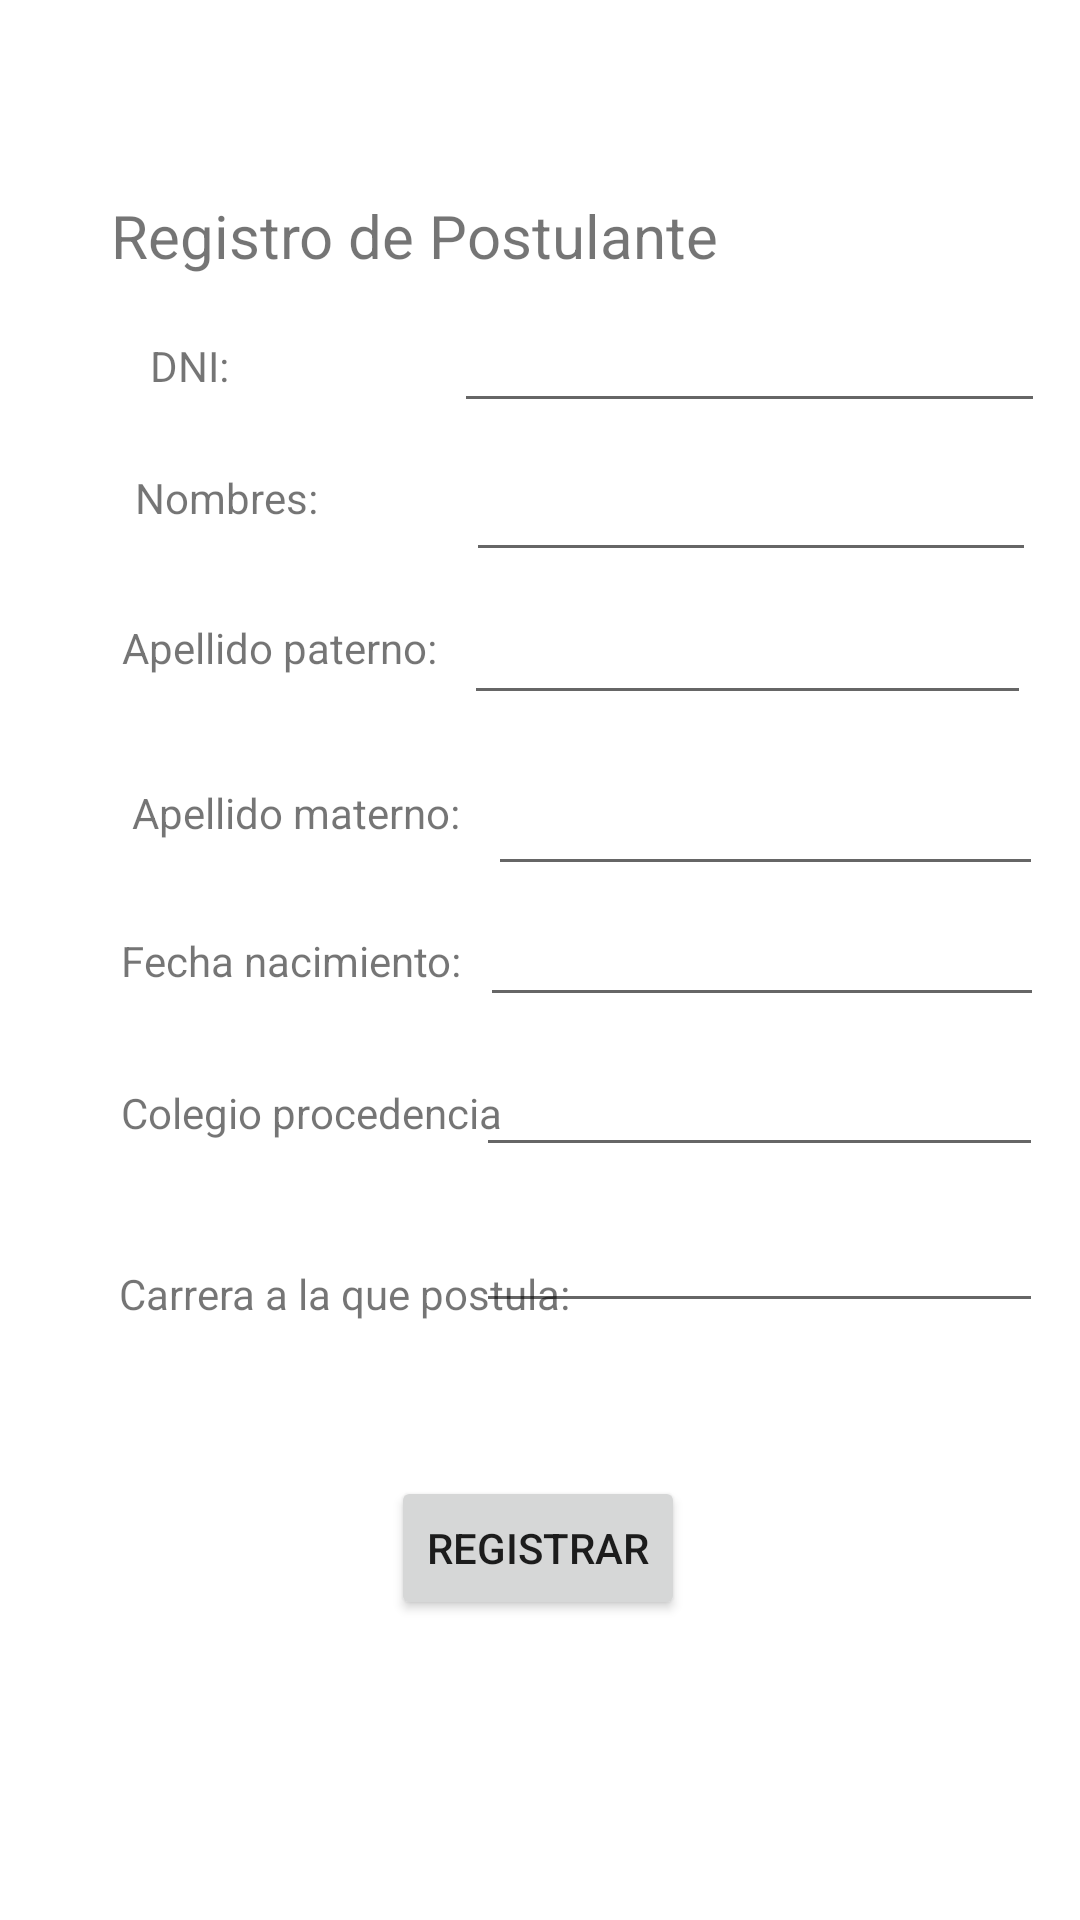

Reconstruct the res/layout file that produces this screen, plus the resources it refers to.
<!-- AndroidManifest.xml: application theme Theme.MyApplication_Lab03 -->
<!-- res/layout/activity_postulante_registro.xml -->
<?xml version="1.0" encoding="utf-8"?>
<androidx.constraintlayout.widget.ConstraintLayout xmlns:android="http://schemas.android.com/apk/res/android"
    xmlns:app="http://schemas.android.com/apk/res-auto"
    xmlns:tools="http://schemas.android.com/tools"
    android:layout_width="match_parent"
    android:layout_height="match_parent"
    tools:context=".Activity_PostulanteRegistro">

    <TextView
        android:id="@+id/textView"
        android:layout_width="wrap_content"
        android:layout_height="wrap_content"
        android:text="Registro de Postulante"
        android:textSize="20sp"
        app:layout_constraintBottom_toBottomOf="parent"
        app:layout_constraintEnd_toEndOf="parent"
        app:layout_constraintHorizontal_bias="0.235"
        app:layout_constraintStart_toStartOf="parent"
        app:layout_constraintTop_toTopOf="parent"
        app:layout_constraintVertical_bias="0.106" />

    <TextView
        android:id="@+id/textView8"
        android:layout_width="wrap_content"
        android:layout_height="wrap_content"
        android:text="Carrera a la que postula:"
        app:layout_constraintBottom_toBottomOf="parent"
        app:layout_constraintEnd_toEndOf="parent"
        app:layout_constraintHorizontal_bias="0.189"
        app:layout_constraintStart_toStartOf="parent"
        app:layout_constraintTop_toTopOf="parent"
        app:layout_constraintVertical_bias="0.679" />

    <TextView
        android:id="@+id/textView4"
        android:layout_width="wrap_content"
        android:layout_height="wrap_content"
        android:text="Apellido paterno:"
        app:layout_constraintBottom_toBottomOf="parent"
        app:layout_constraintEnd_toEndOf="parent"
        app:layout_constraintHorizontal_bias="0.16"
        app:layout_constraintStart_toStartOf="parent"
        app:layout_constraintTop_toTopOf="parent"
        app:layout_constraintVertical_bias="0.332" />

    <TextView
        android:id="@+id/textView7"
        android:layout_width="wrap_content"
        android:layout_height="wrap_content"
        android:text="Apellido materno:"
        app:layout_constraintBottom_toBottomOf="parent"
        app:layout_constraintEnd_toEndOf="parent"
        app:layout_constraintHorizontal_bias="0.176"
        app:layout_constraintStart_toStartOf="parent"
        app:layout_constraintTop_toTopOf="parent"
        app:layout_constraintVertical_bias="0.421" />

    <TextView
        android:id="@+id/textView5"
        android:layout_width="wrap_content"
        android:layout_height="wrap_content"
        android:text="Fecha nacimiento:"
        app:layout_constraintBottom_toBottomOf="parent"
        app:layout_constraintEnd_toEndOf="parent"
        app:layout_constraintHorizontal_bias="0.164"
        app:layout_constraintStart_toStartOf="parent"
        app:layout_constraintTop_toTopOf="parent" />

    <TextView
        android:id="@+id/textView6"
        android:layout_width="wrap_content"
        android:layout_height="wrap_content"
        android:text="Colegio procedencia"
        app:layout_constraintBottom_toBottomOf="parent"
        app:layout_constraintEnd_toEndOf="parent"
        app:layout_constraintHorizontal_bias="0.173"
        app:layout_constraintStart_toStartOf="parent"
        app:layout_constraintTop_toTopOf="parent"
        app:layout_constraintVertical_bias="0.582" />

    <TextView
        android:id="@+id/textView3"
        android:layout_width="wrap_content"
        android:layout_height="wrap_content"
        android:text="Nombres:"
        app:layout_constraintBottom_toBottomOf="parent"
        app:layout_constraintEnd_toEndOf="parent"
        app:layout_constraintHorizontal_bias="0.151"
        app:layout_constraintStart_toStartOf="parent"
        app:layout_constraintTop_toTopOf="parent"
        app:layout_constraintVertical_bias="0.252" />

    <Button
        android:id="@+id/button6"
        android:layout_width="wrap_content"
        android:layout_height="wrap_content"
        android:onClick="Registrar"
        android:text="Registrar"
        app:layout_constraintBottom_toBottomOf="parent"
        app:layout_constraintEnd_toEndOf="parent"
        app:layout_constraintHorizontal_bias="0.498"
        app:layout_constraintStart_toStartOf="parent"
        app:layout_constraintTop_toTopOf="parent"
        app:layout_constraintVertical_bias="0.831" />

    <EditText
        android:id="@+id/txtApeMat"
        android:layout_width="185dp"
        android:layout_height="45dp"
        android:ems="10"
        android:inputType="textPersonName"
        app:layout_constraintBottom_toBottomOf="parent"
        app:layout_constraintEnd_toEndOf="parent"
        app:layout_constraintHorizontal_bias="0.929"
        app:layout_constraintStart_toStartOf="parent"
        app:layout_constraintTop_toTopOf="parent"
        app:layout_constraintVertical_bias="0.421" />

    <EditText
        android:id="@+id/txtFecNac"
        android:layout_width="188dp"
        android:layout_height="38dp"
        android:ems="10"
        android:inputType="textPersonName"
        app:layout_constraintBottom_toBottomOf="parent"
        app:layout_constraintEnd_toEndOf="parent"
        app:layout_constraintHorizontal_bias="0.93"
        app:layout_constraintStart_toStartOf="parent"
        app:layout_constraintTop_toTopOf="parent" />

    <EditText
        android:id="@+id/txtColPro"
        android:layout_width="189dp"
        android:layout_height="47dp"
        android:ems="10"
        android:inputType="textPersonName"
        app:layout_constraintBottom_toBottomOf="parent"
        app:layout_constraintEnd_toEndOf="parent"
        app:layout_constraintHorizontal_bias="0.927"
        app:layout_constraintStart_toStartOf="parent"
        app:layout_constraintTop_toTopOf="parent"
        app:layout_constraintVertical_bias="0.577" />

    <EditText
        android:id="@+id/txtCarPos"
        android:layout_width="189dp"
        android:layout_height="41dp"
        android:ems="10"
        android:inputType="textPersonName"
        app:layout_constraintBottom_toBottomOf="parent"
        app:layout_constraintEnd_toEndOf="parent"
        app:layout_constraintHorizontal_bias="0.927"
        app:layout_constraintStart_toStartOf="parent"
        app:layout_constraintTop_toTopOf="parent"
        app:layout_constraintVertical_bias="0.668" />

    <EditText
        android:id="@+id/txtApePat"
        android:layout_width="189dp"
        android:layout_height="44dp"
        android:ems="10"
        android:inputType="textPersonName"
        app:layout_constraintBottom_toBottomOf="parent"
        app:layout_constraintEnd_toEndOf="parent"
        app:layout_constraintHorizontal_bias="0.905"
        app:layout_constraintStart_toStartOf="parent"
        app:layout_constraintTop_toTopOf="parent"
        app:layout_constraintVertical_bias="0.326" />

    <EditText
        android:id="@+id/txtNombres"
        android:layout_width="190dp"
        android:layout_height="45dp"
        android:ems="10"
        android:inputType="textPersonName"
        app:layout_constraintBottom_toBottomOf="parent"
        app:layout_constraintEnd_toEndOf="parent"
        app:layout_constraintHorizontal_bias="0.914"
        app:layout_constraintStart_toStartOf="parent"
        app:layout_constraintTop_toTopOf="parent"
        app:layout_constraintVertical_bias="0.245" />

    <TextView
        android:id="@+id/textView10"
        android:layout_width="wrap_content"
        android:layout_height="wrap_content"
        android:text="DNI:"
        app:layout_constraintBottom_toBottomOf="parent"
        app:layout_constraintEnd_toEndOf="parent"
        app:layout_constraintHorizontal_bias="0.15"
        app:layout_constraintStart_toStartOf="parent"
        app:layout_constraintTop_toTopOf="parent"
        app:layout_constraintVertical_bias="0.181" />

    <EditText
        android:id="@+id/txtDNI"
        android:layout_width="197dp"
        android:layout_height="44dp"
        android:ems="10"
        android:inputType="textPersonName"
        app:layout_constraintBottom_toBottomOf="parent"
        app:layout_constraintEnd_toEndOf="parent"
        app:layout_constraintHorizontal_bias="0.929"
        app:layout_constraintStart_toStartOf="parent"
        app:layout_constraintTop_toTopOf="parent"
        app:layout_constraintVertical_bias="0.163" />
</androidx.constraintlayout.widget.ConstraintLayout>
<!-- resources referenced by this layout -->
<resources>
  <style name="Theme.MyApplication_Lab03" parent="Theme.MaterialComponents.DayNight.DarkActionBar">
          
          <item name="colorPrimary">@color/purple_500</item>
          <item name="colorPrimaryVariant">@color/purple_700</item>
          <item name="colorOnPrimary">@color/white</item>
          
          <item name="colorSecondary">@color/teal_200</item>
          <item name="colorSecondaryVariant">@color/teal_700</item>
          <item name="colorOnSecondary">@color/black</item>
          
          <item name="android:statusBarColor">?attr/colorPrimaryVariant</item>
          
      </style>
  <!-- not gathered from this repository: default colours our renderer supplied (Android Studio template values) -->
  <color name="purple_500">#FF6200EE</color>
  <color name="purple_700">#FF3700B3</color>
  <color name="teal_200">#FF03DAC5</color>
  <color name="teal_700">#FF018786</color>
  <color name="black">#FF000000</color>
  <color name="white">#FFFFFFFF</color>
</resources>
